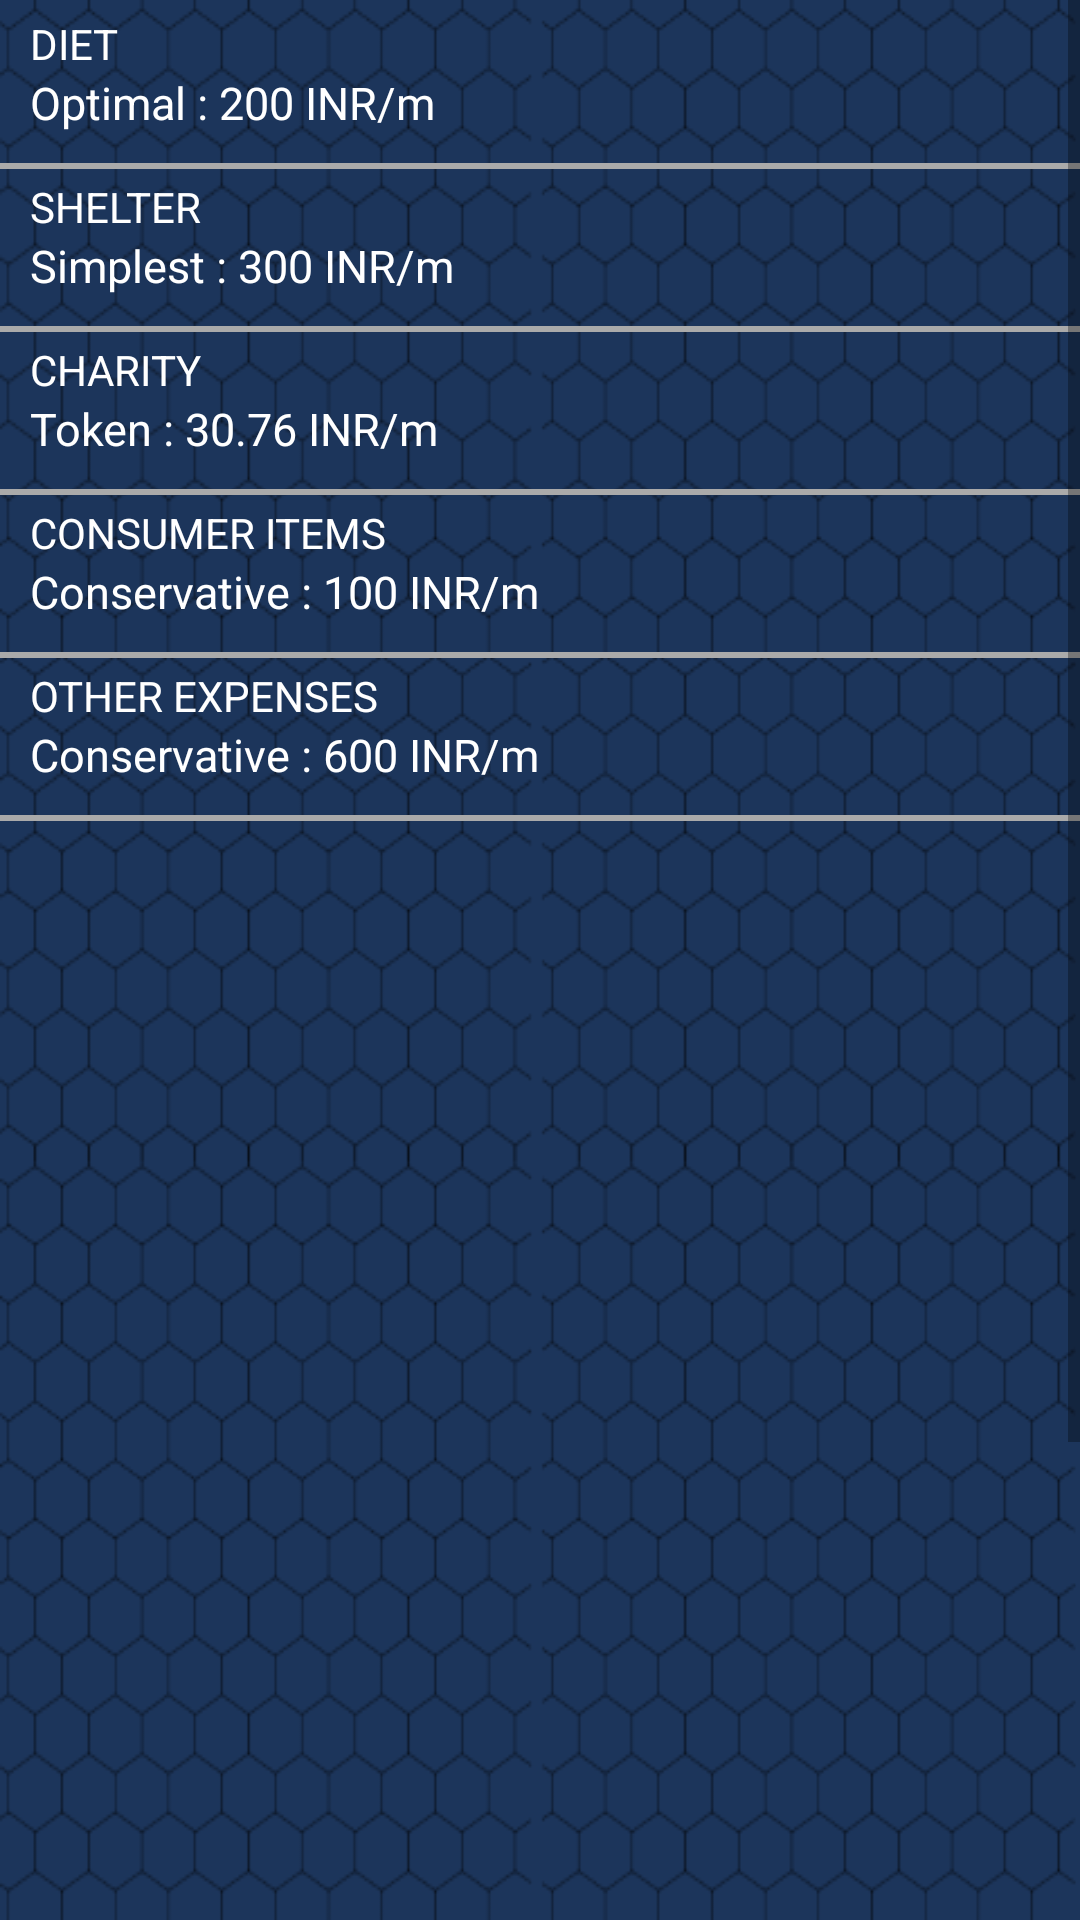

Here is an Android app screen rendered from its layout file. Give the layout XML and the strings, colors and styles it references.
<!-- AndroidManifest.xml: fallback theme Theme.MaterialComponents.DayNight.NoActionBar -->
<!-- res/layout/change_expenses.xml -->
<?xml version="1.0" encoding="utf-8"?>
<LinearLayout xmlns:android="http://schemas.android.com/apk/res/android"
    android:layout_width="match_parent"
    android:layout_height="match_parent"
    android:background="@color/backblue">


    <ScrollView
        android:layout_width="wrap_content"
        android:layout_height="wrap_content"
       >


        <RelativeLayout

            android:layout_width="wrap_content"
            android:layout_height="wrap_content"
            android:background="@drawable/heximage">
            <RelativeLayout
                android:id="@+id/rl5"
                android:layout_width="match_parent"
                android:layout_height="wrap_content"
                android:paddingLeft="10dp"
                android:paddingBottom="10dp"
                android:paddingTop="5dp"
                >
                <TextView
                    android:id="@+id/diet"
                    android:layout_width="match_parent"
                    android:layout_height="wrap_content"
                    android:textColor="@color/white"
                    android:text="DIET"/>

                <TextView
                    android:layout_width="match_parent"
                    android:layout_height="wrap_content"
                    android:textColor="@color/white"
                    android:layout_below="@id/diet"
                    android:textSize="15dp"
                    android:text="Optimal : 200 INR/m"/>
            </RelativeLayout>

            <View
                android:layout_below="@id/rl5"
                android:layout_width="match_parent"
                android:background="@android:color/darker_gray"
                android:layout_height="2dp" />

            <RelativeLayout
                android:id="@+id/rl6"
                android:layout_width="match_parent"
                android:layout_height="wrap_content"
                android:layout_below="@id/rl5"
                android:paddingLeft="10dp"
                android:paddingBottom="10dp"
                android:paddingTop="5dp"
                >
                <TextView
                    android:id="@+id/shelter"
                    android:layout_width="match_parent"
                    android:layout_height="wrap_content"
                    android:textColor="@color/white"
                    android:text="SHELTER"/>

                <TextView
                    android:layout_width="match_parent"
                    android:layout_height="wrap_content"
                    android:textColor="@color/white"
                    android:layout_below="@id/shelter"
                    android:textSize="15dp"
                    android:text="Simplest : 300 INR/m"/>
            </RelativeLayout>

            <View
                android:layout_below="@id/rl6"
                android:layout_width="match_parent"
                android:background="@android:color/darker_gray"
                android:layout_height="2dp" />

            <RelativeLayout
                android:id="@+id/rl7"
                android:layout_width="match_parent"
                android:layout_height="wrap_content"
                android:layout_below="@id/rl6"
                android:paddingLeft="10dp"
                android:paddingBottom="10dp"
                android:paddingTop="5dp"
                >
                <TextView
                    android:id="@+id/charity"
                    android:layout_width="match_parent"
                    android:layout_height="wrap_content"
                    android:textColor="@color/white"
                    android:text="CHARITY"/>

                <TextView
                    android:layout_width="match_parent"
                    android:layout_height="wrap_content"
                    android:textColor="@color/white"
                    android:layout_below="@id/charity"
                    android:textSize="15dp"
                    android:text="Token : 30.76 INR/m"/>
            </RelativeLayout>

            <View
                android:layout_below="@id/rl7"
                android:layout_width="match_parent"
                android:background="@android:color/darker_gray"
                android:layout_height="2dp" />


            <RelativeLayout
                android:id="@+id/rl8"
                android:layout_width="match_parent"
                android:layout_height="wrap_content"
                android:layout_below="@id/rl7"
                android:paddingLeft="10dp"
                android:paddingBottom="10dp"
                android:paddingTop="5dp"
                >
                <TextView
                    android:id="@+id/consumeritems"
                    android:layout_width="match_parent"
                    android:layout_height="wrap_content"
                    android:textColor="@color/white"
                    android:text="CONSUMER ITEMS"/>

                <TextView
                    android:layout_width="match_parent"
                    android:layout_height="wrap_content"
                    android:textColor="@color/white"
                    android:layout_below="@id/consumeritems"
                    android:textSize="15dp"
                    android:text="Conservative : 100 INR/m"/>
            </RelativeLayout>

            <View
                android:layout_below="@id/rl8"
                android:layout_width="match_parent"
                android:background="@android:color/darker_gray"
                android:layout_height="2dp" />

            <RelativeLayout
                android:id="@+id/rl9"
                android:layout_width="match_parent"
                android:layout_height="wrap_content"
                android:layout_below="@id/rl8"
                android:paddingLeft="10dp"
                android:paddingBottom="10dp"
                android:paddingTop="5dp"
                >
                <TextView
                    android:id="@+id/otherexpenses"
                    android:layout_width="match_parent"
                    android:layout_height="wrap_content"
                    android:textColor="@color/white"
                    android:text="OTHER EXPENSES"/>

                <TextView
                    android:layout_width="match_parent"
                    android:layout_height="wrap_content"
                    android:textColor="@color/white"
                    android:layout_below="@id/otherexpenses"
                    android:textSize="15dp"
                    android:text="Conservative : 600 INR/m"/>
            </RelativeLayout>

            <View
                android:layout_below="@id/rl9"
                android:layout_width="match_parent"
                android:background="@android:color/darker_gray"
                android:layout_height="2dp" />
        </RelativeLayout>

    </ScrollView>

</LinearLayout>
<!-- resources referenced by this layout -->
<resources>
  <color name="backblue">#1C355B</color>
  <color name="white">#ffffff</color>
  <!-- drawable heximage: png bitmap (drawable, 108878 bytes) -->
</resources>
